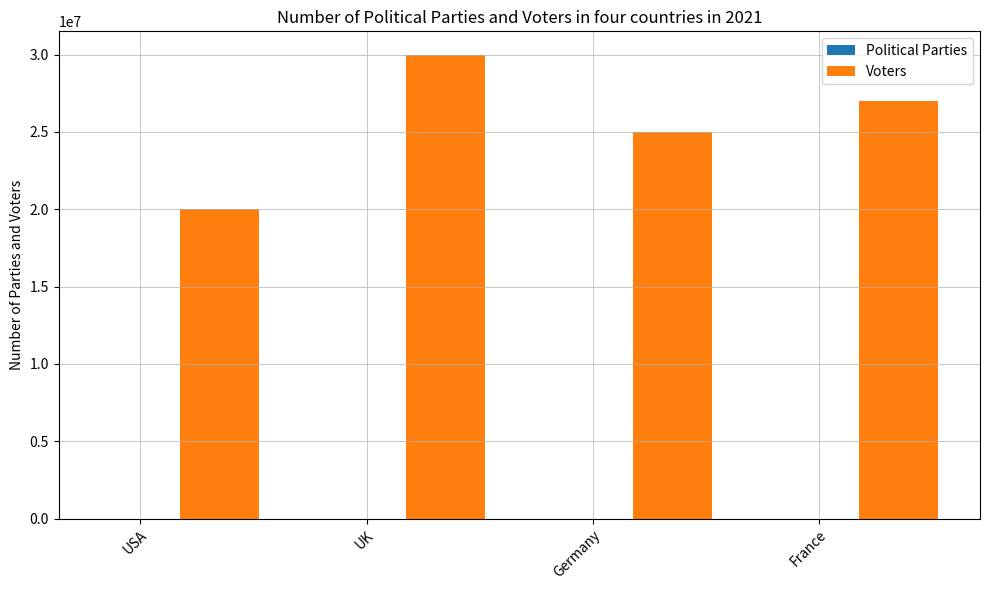

Python code for this plot: (Note: this script raises an exception after producing the figure.)

import numpy as np
import matplotlib.pyplot as plt

fig = plt.figure(figsize=(10,6))
ax = fig.add_subplot()

labels = ['USA', 'UK', 'Germany', 'France']
Political_Parties = [4, 6, 5, 7]
Voters = [20000000, 30000000, 25000000, 27000000]

x = np.arange(len(labels))  # the label locations
width = 0.35  # the width of the bars

ax.bar(x - width/2, Political_Parties, width, label='Political Parties', align='edge')
ax.bar(x + width/2, Voters, width, label='Voters', align='edge')

# Add some text for labels, title and custom x-axis tick labels, etc.
ax.set_ylabel('Number of Parties and Voters')
ax.set_title('Number of Political Parties and Voters in four countries in 2021')
ax.set_xticks(x)
ax.set_xticklabels(labels,rotation=45, ha="right", wrap=True)
ax.grid(linewidth=0.5)
ax.legend()

plt.tight_layout()
plt.savefig('bar chart/png/239.png')
plt.clf()